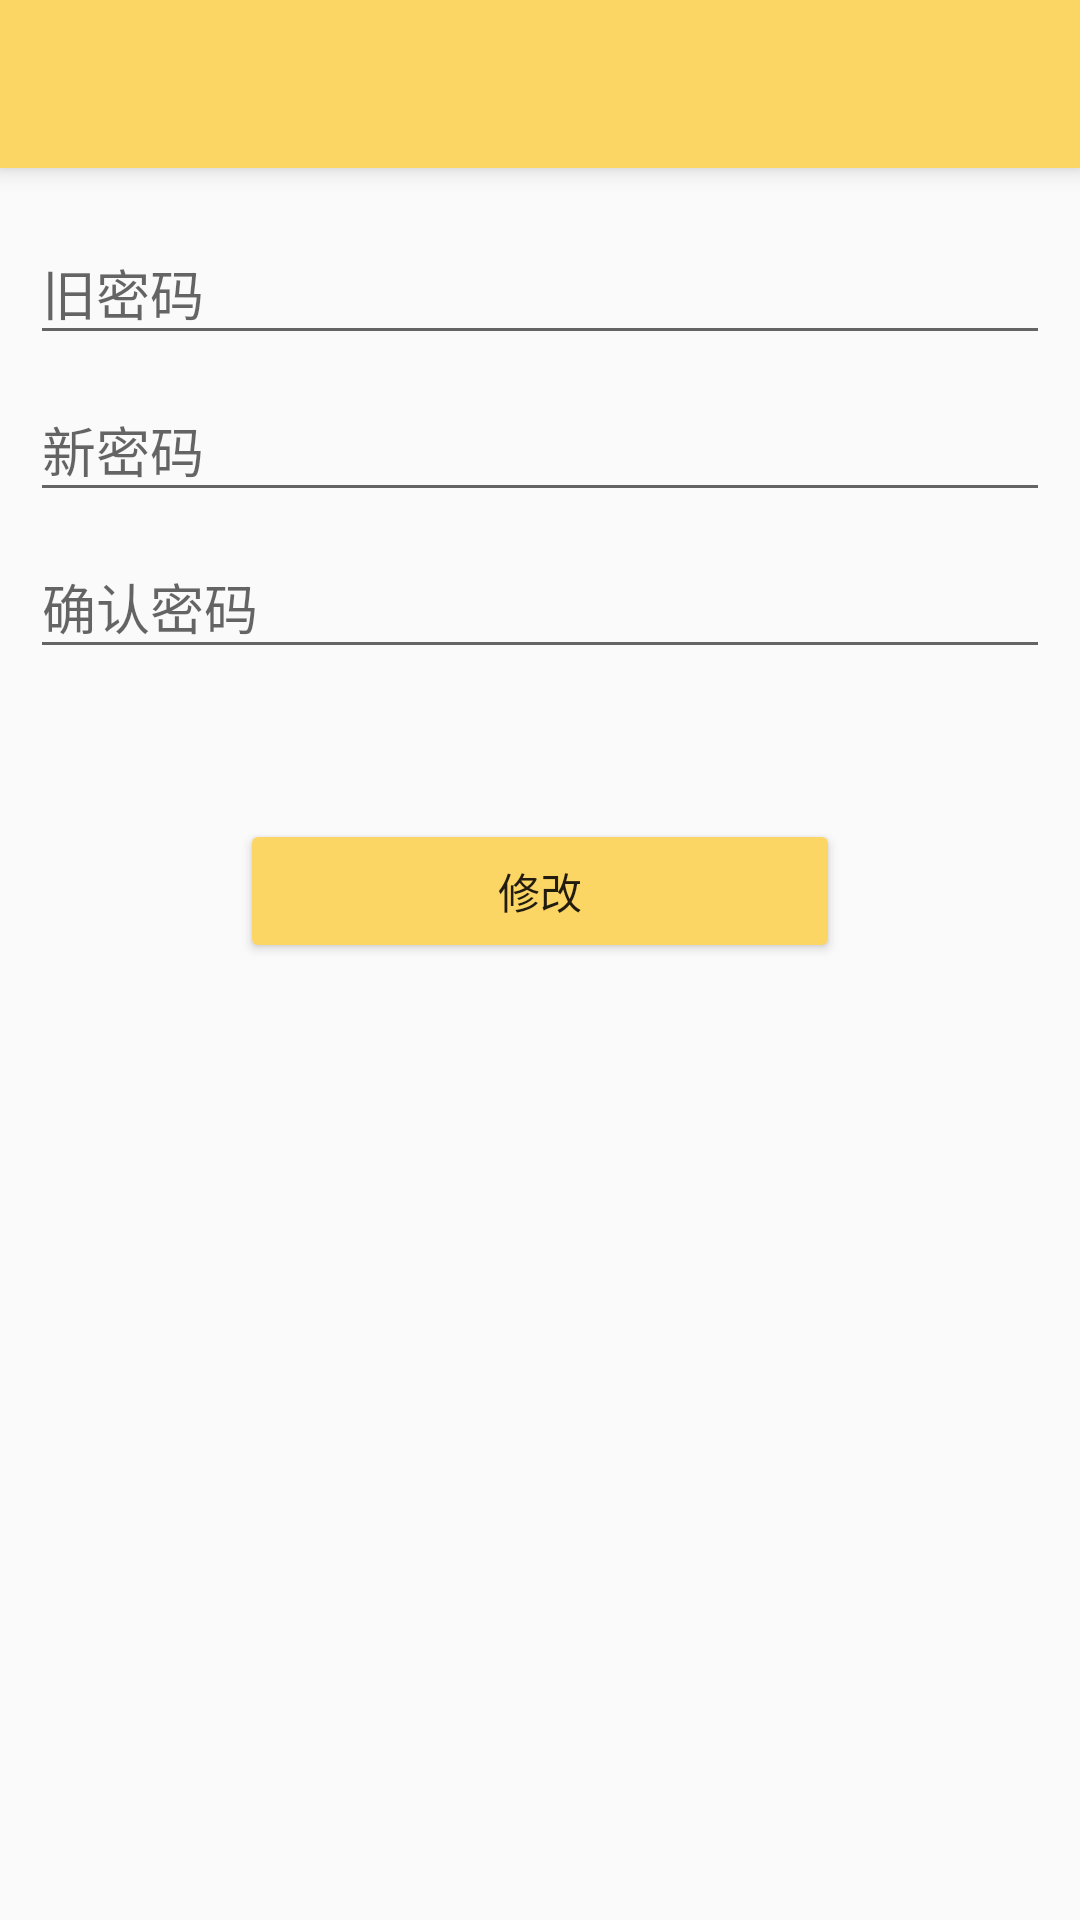

Reconstruct the res/layout file that produces this screen, plus the resources it refers to.
<!-- AndroidManifest.xml: application theme AppTheme -->
<!-- res/layout/activity_change_password.xml -->
<?xml version="1.0" encoding="utf-8"?>
<LinearLayout
    xmlns:android="http://schemas.android.com/apk/res/android"
    android:layout_width="match_parent"
    android:layout_height="match_parent"
    android:orientation="vertical">


    <include layout="@layout/lib_layout_toolbar"/>

    <android.support.design.widget.TextInputLayout
        android:layout_marginStart="10dp"
        android:layout_marginEnd="10dp"
        android:layout_width="match_parent"
        android:layout_height="wrap_content"
        android:layout_marginTop="10dp">

        <EditText
            android:id="@+id/et_Old_password_change_password"
            android:layout_width="match_parent"
            android:layout_height="wrap_content"
            android:hint="旧密码"
            android:maxLines="1"
            android:inputType="textPassword"
            android:singleLine="true"/>

    </android.support.design.widget.TextInputLayout>

    <android.support.design.widget.TextInputLayout
        android:layout_width="match_parent"
        android:layout_marginStart="10dp"
        android:layout_marginEnd="10dp"
        android:layout_height="wrap_content">

        <EditText
            android:id="@+id/et_new_password_change_password"
            android:layout_width="match_parent"
            android:layout_height="wrap_content"
            android:hint="新密码"
            android:inputType="textPassword"
            android:maxLines="1"
            android:singleLine="true"/>

    </android.support.design.widget.TextInputLayout>

    <android.support.design.widget.TextInputLayout
        android:layout_marginStart="10dp"
        android:layout_marginEnd="10dp"
        android:layout_width="match_parent"
        android:layout_height="wrap_content">

        <EditText
            android:id="@+id/et_confirm_password_config_password"
            android:layout_width="match_parent"
            android:layout_height="wrap_content"
            android:hint="确认密码"
            android:inputType="textPassword"
            android:maxLines="1"
            android:singleLine="true"/>

    </android.support.design.widget.TextInputLayout>

    <Button
        android:id="@+id/btn_change_password"
        android:text="修改"
        android:backgroundTint="@color/colorPrimary"
        android:layout_gravity="center"
        android:layout_marginTop="50dp"
        android:layout_width="200dp"
        android:layout_height="wrap_content" />

</LinearLayout>
<!-- res/layout/lib_layout_toolbar.xml (included above) -->
<?xml version="1.0" encoding="utf-8"?>
<android.support.v7.widget.Toolbar
    xmlns:android="http://schemas.android.com/apk/res/android"
    xmlns:app="http://schemas.android.com/apk/res-auto"
    android:orientation="vertical"
    android:layout_width="match_parent"
    android:id="@+id/toolbar"
    android:elevation="5dp"
    app:layout_collapseMode="pin"
    android:background="@color/colorPrimary"
    android:layout_height="?attr/actionBarSize">

</android.support.v7.widget.Toolbar>
<!-- resources referenced by this layout -->
<resources>
  <color name="colorPrimary">#fcd665</color>
  <style name="AppTheme" parent="Theme.AppCompat.Light.NoActionBar">
      
      <item name="colorPrimary">@color/colorPrimary</item>
      <item name="colorPrimaryDark">@color/colorPrimaryDark</item>
      <item name="colorAccent">@color/colorAccent</item>
    </style>
  <color name="colorPrimaryDark">#dab957</color>
  <color name="colorAccent">#D81B60</color>
</resources>
